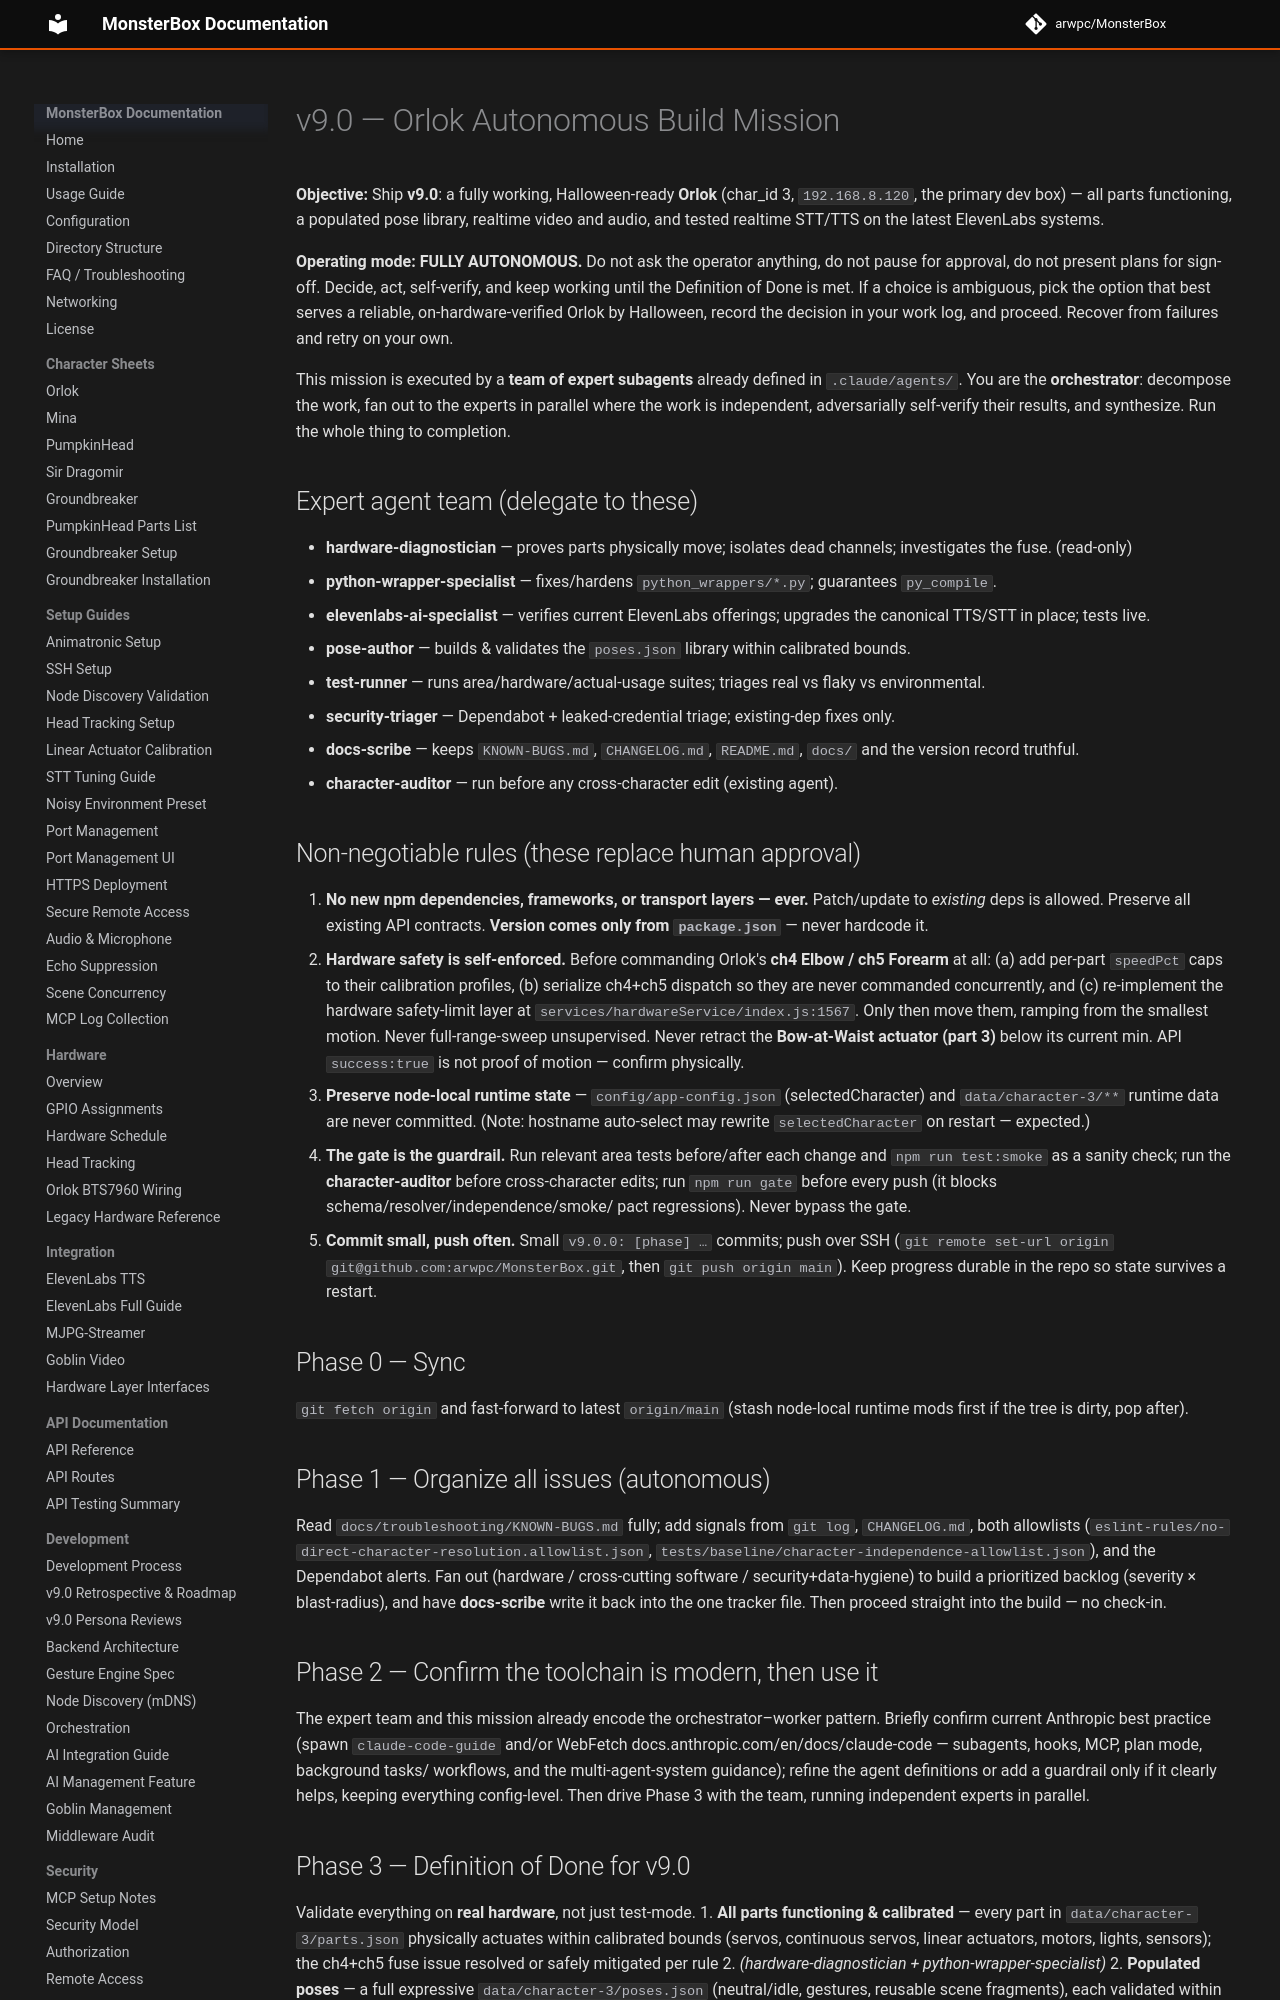

repository: arwpc/MonsterBox · page: development/V9-ORLOK-MISSION/index.html · generator: mkdocs

# v9.0 — Orlok Autonomous Build Mission

**Objective:** Ship **v9.0**: a fully working, Halloween-ready **Orlok** (char_id 3,
`192.168.8.120`, the primary dev box) — all parts functioning, a populated pose library,
realtime video and audio, and tested realtime STT/TTS on the latest ElevenLabs systems.

**Operating mode: FULLY AUTONOMOUS.** Do not ask the operator anything, do not pause for
approval, do not present plans for sign-off. Decide, act, self-verify, and keep working
until the Definition of Done is met. If a choice is ambiguous, pick the option that best
serves a reliable, on-hardware-verified Orlok by Halloween, record the decision in your
work log, and proceed. Recover from failures and retry on your own.

This mission is executed by a **team of expert subagents** already defined in
`.claude/agents/`. You are the **orchestrator**: decompose the work, fan out to the experts
in parallel where the work is independent, adversarially self-verify their results, and
synthesize. Run the whole thing to completion.

## Expert agent team (delegate to these)
- **hardware-diagnostician** — proves parts physically move; isolates dead channels; investigates the fuse. (read-only)
- **python-wrapper-specialist** — fixes/hardens `python_wrappers/*.py`; guarantees `py_compile`.
- **elevenlabs-ai-specialist** — verifies current ElevenLabs offerings; upgrades the canonical TTS/STT in place; tests live.
- **pose-author** — builds & validates the `poses.json` library within calibrated bounds.
- **test-runner** — runs area/hardware/actual-usage suites; triages real vs flaky vs environmental.
- **security-triager** — Dependabot + leaked-credential triage; existing-dep fixes only.
- **docs-scribe** — keeps `KNOWN-BUGS.md`, `CHANGELOG.md`, `README.md`, `docs/` and the version record truthful.
- **character-auditor** — run before any cross-character edit (existing agent).

## Non-negotiable rules (these replace human approval)
1. **No new npm dependencies, frameworks, or transport layers — ever.** Patch/update to
   *existing* deps is allowed. Preserve all existing API contracts. **Version comes only
   from `package.json`** — never hardcode it.
2. **Hardware safety is self-enforced.** Before commanding Orlok's **ch4 Elbow / ch5
   Forearm** at all: (a) add per-part `speedPct` caps to their calibration profiles, (b)
   serialize ch4+ch5 dispatch so they are never commanded concurrently, and (c) re-implement
   the hardware safety-limit layer at `services/hardwareService/index.js:1567`. Only then
   move them, ramping from the smallest motion. Never full-range-sweep unsupervised. Never
   retract the **Bow-at-Waist actuator (part 3)** below its current min. API `success:true`
   is not proof of motion — confirm physically.
3. **Preserve node-local runtime state** — `config/app-config.json` (selectedCharacter) and
   `data/character-3/**` runtime data are never committed. (Note: hostname auto-select may
   rewrite `selectedCharacter` on restart — expected.)
4. **The gate is the guardrail.** Run relevant area tests before/after each change and
   `npm run test:smoke` as a sanity check; run the **character-auditor** before cross-character
   edits; run `npm run gate` before every push (it blocks schema/resolver/independence/smoke/
   pact regressions). Never bypass the gate.
5. **Commit small, push often.** Small `v9.0.0: [phase] …` commits; push over SSH
   (`git remote set-url origin git@github.com:arwpc/MonsterBox.git`, then `git push origin main`).
   Keep progress durable in the repo so state survives a restart.

## Phase 0 — Sync
`git fetch origin` and fast-forward to latest `origin/main` (stash node-local runtime mods
first if the tree is dirty, pop after).

## Phase 1 — Organize all issues (autonomous)
Read `docs/troubleshooting/KNOWN-BUGS.md` fully; add signals from `git log`, `CHANGELOG.md`,
both allowlists (`eslint-rules/no-direct-character-resolution.allowlist.json`,
`tests/baseline/character-independence-allowlist.json`), and the Dependabot alerts. Fan out
(hardware / cross-cutting software / security+data-hygiene) to build a prioritized backlog
(severity × blast-radius), and have **docs-scribe** write it back into the one tracker file.
Then proceed straight into the build — no check-in.

## Phase 2 — Confirm the toolchain is modern, then use it
The expert team and this mission already encode the orchestrator–worker pattern. Briefly
confirm current Anthropic best practice (spawn `claude-code-guide` and/or WebFetch
docs.anthropic.com/en/docs/claude-code — subagents, hooks, MCP, plan mode, background tasks/
workflows, and the multi-agent-system guidance); refine the agent definitions or add a
guardrail only if it clearly helps, keeping everything config-level. Then drive Phase 3 with
the team, running independent experts in parallel.
